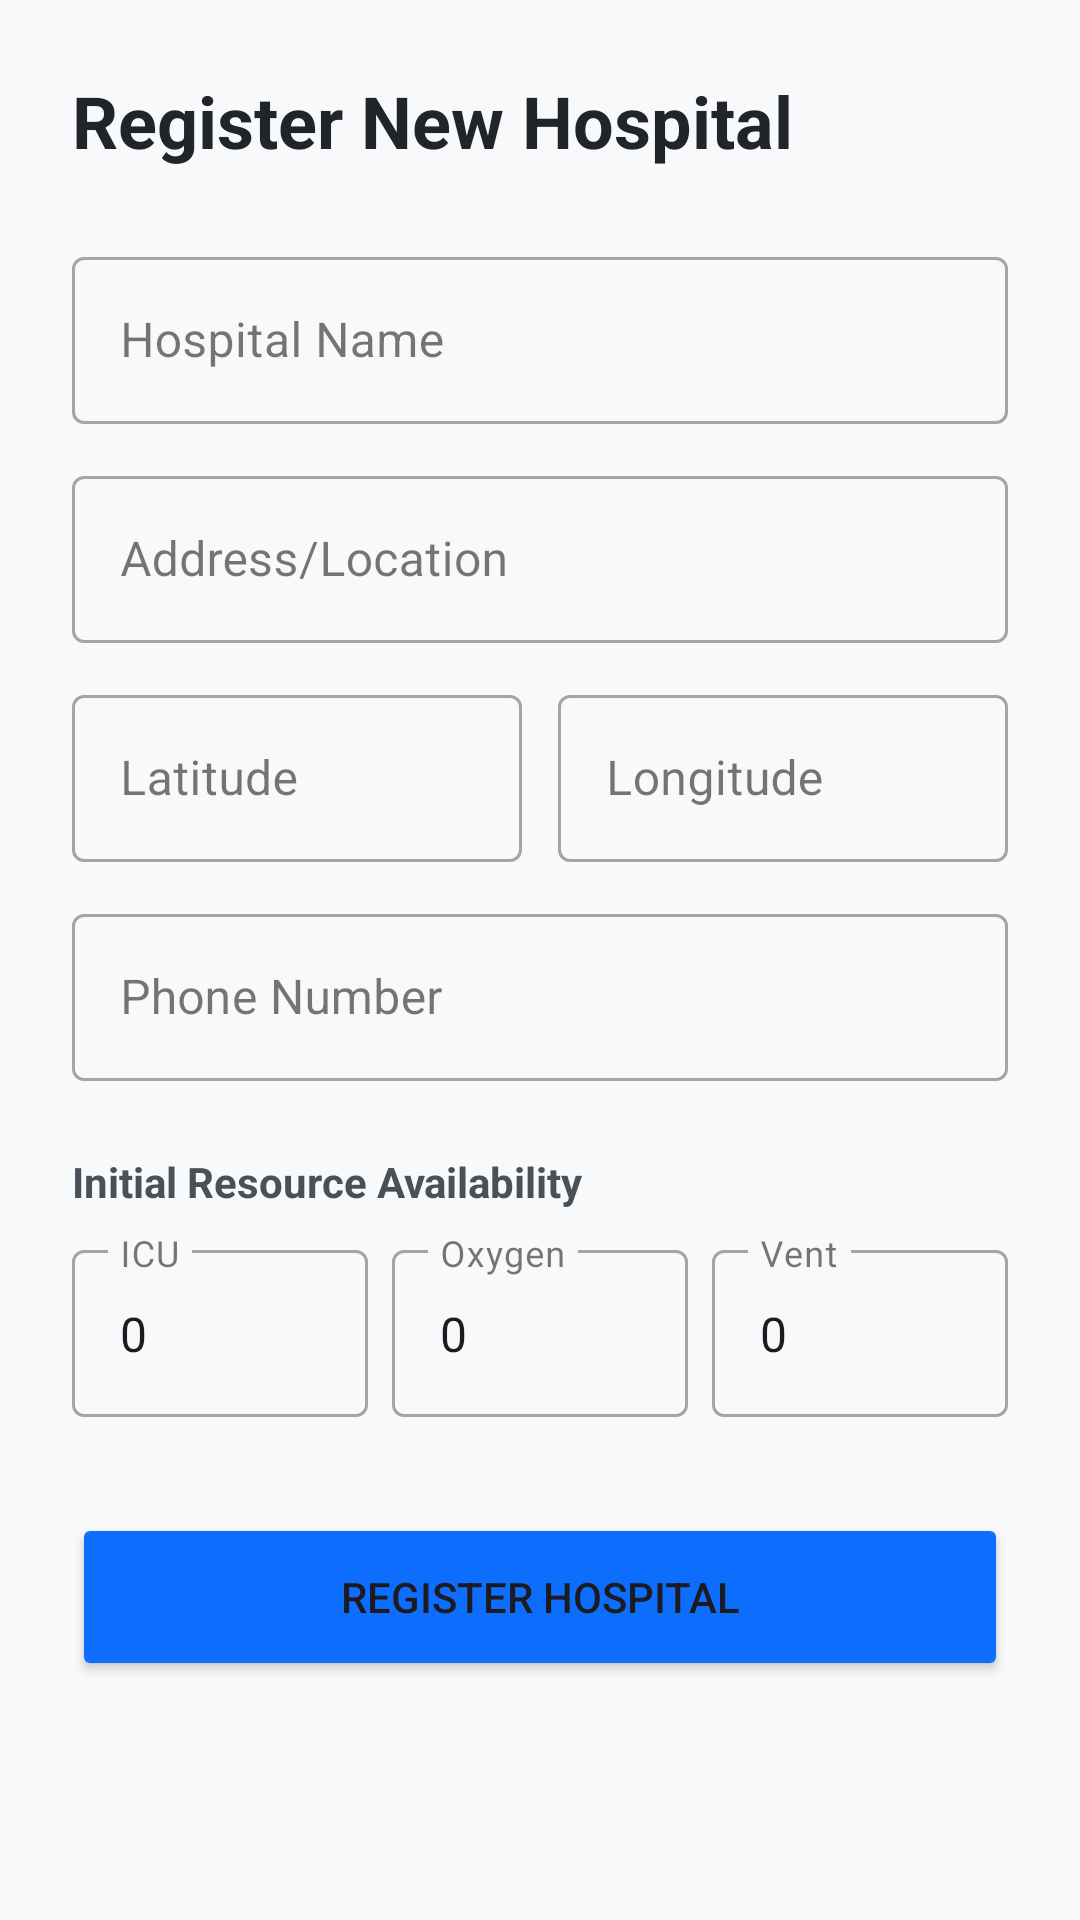

Write the Android layout XML for this screen, with the resource values it uses.
<!-- AndroidManifest.xml: application theme Theme.NHRMES -->
<!-- res/layout/activity_add_hospital.xml -->
<?xml version="1.0" encoding="utf-8"?>
<ScrollView xmlns:android="http://schemas.android.com/apk/res/android"
    xmlns:app="http://schemas.android.com/apk/res-auto"
    android:layout_width="match_parent"
    android:layout_height="match_parent"
    android:background="#F8F9FA">

    <LinearLayout
        android:layout_width="match_parent"
        android:layout_height="wrap_content"
        android:orientation="vertical"
        android:padding="24dp">

        <TextView
            android:layout_width="wrap_content"
            android:layout_height="wrap_content"
            android:text="Register New Hospital"
            android:textColor="#212529"
            android:textSize="24sp"
            android:textStyle="bold" />

        <com.google.android.material.textfield.TextInputLayout
            android:layout_width="match_parent"
            android:layout_height="wrap_content"
            android:layout_marginTop="24dp"
            android:hint="Hospital Name"
            style="@style/Widget.MaterialComponents.TextInputLayout.OutlinedBox">
            <com.google.android.material.textfield.TextInputEditText
                android:id="@+id/etHospName"
                android:layout_width="match_parent"
                android:layout_height="wrap_content"
                android:inputType="textCapWords" />
        </com.google.android.material.textfield.TextInputLayout>

        <com.google.android.material.textfield.TextInputLayout
            android:layout_width="match_parent"
            android:layout_height="wrap_content"
            android:layout_marginTop="12dp"
            android:hint="Address/Location"
            style="@style/Widget.MaterialComponents.TextInputLayout.OutlinedBox">
            <com.google.android.material.textfield.TextInputEditText
                android:id="@+id/etHospAddress"
                android:layout_width="match_parent"
                android:layout_height="wrap_content"
                android:inputType="textPostalAddress" />
        </com.google.android.material.textfield.TextInputLayout>

        <LinearLayout
            android:layout_width="match_parent"
            android:layout_height="wrap_content"
            android:orientation="horizontal"
            android:layout_marginTop="12dp">

            <com.google.android.material.textfield.TextInputLayout
                android:layout_width="0dp"
                android:layout_height="wrap_content"
                android:layout_weight="1"
                android:layout_marginEnd="6dp"
                android:hint="Latitude"
                style="@style/Widget.MaterialComponents.TextInputLayout.OutlinedBox">
                <com.google.android.material.textfield.TextInputEditText
                    android:id="@+id/etLat"
                    android:layout_width="match_parent"
                    android:layout_height="wrap_content"
                    android:inputType="numberDecimal|numberSigned" />
            </com.google.android.material.textfield.TextInputLayout>

            <com.google.android.material.textfield.TextInputLayout
                android:layout_width="0dp"
                android:layout_height="wrap_content"
                android:layout_weight="1"
                android:layout_marginStart="6dp"
                android:hint="Longitude"
                style="@style/Widget.MaterialComponents.TextInputLayout.OutlinedBox">
                <com.google.android.material.textfield.TextInputEditText
                    android:id="@+id/etLng"
                    android:layout_width="match_parent"
                    android:layout_height="wrap_content"
                    android:inputType="numberDecimal|numberSigned" />
            </com.google.android.material.textfield.TextInputLayout>
        </LinearLayout>

        <com.google.android.material.textfield.TextInputLayout
            android:layout_width="match_parent"
            android:layout_height="wrap_content"
            android:layout_marginTop="12dp"
            android:hint="Phone Number"
            style="@style/Widget.MaterialComponents.TextInputLayout.OutlinedBox">
            <com.google.android.material.textfield.TextInputEditText
                android:id="@+id/etHospPhone"
                android:layout_width="match_parent"
                android:layout_height="wrap_content"
                android:inputType="phone" />
        </com.google.android.material.textfield.TextInputLayout>

        <TextView
            android:layout_width="wrap_content"
            android:layout_height="wrap_content"
            android:layout_marginTop="24dp"
            android:text="Initial Resource Availability"
            android:textColor="#495057"
            android:textStyle="bold" />

        <LinearLayout
            android:layout_width="match_parent"
            android:layout_height="wrap_content"
            android:orientation="horizontal"
            android:layout_marginTop="8dp">

            <com.google.android.material.textfield.TextInputLayout
                android:layout_width="0dp"
                android:layout_height="wrap_content"
                android:layout_weight="1"
                android:layout_marginEnd="4dp"
                android:hint="ICU"
                style="@style/Widget.MaterialComponents.TextInputLayout.OutlinedBox">
                <com.google.android.material.textfield.TextInputEditText
                    android:id="@+id/etICUBeds"
                    android:layout_width="match_parent"
                    android:layout_height="wrap_content"
                    android:inputType="number"
                    android:text="0" />
            </com.google.android.material.textfield.TextInputLayout>

            <com.google.android.material.textfield.TextInputLayout
                android:layout_width="0dp"
                android:layout_height="wrap_content"
                android:layout_weight="1"
                android:layout_marginHorizontal="4dp"
                android:hint="Oxygen"
                style="@style/Widget.MaterialComponents.TextInputLayout.OutlinedBox">
                <com.google.android.material.textfield.TextInputEditText
                    android:id="@+id/etOxyBeds"
                    android:layout_width="match_parent"
                    android:layout_height="wrap_content"
                    android:inputType="number"
                    android:text="0" />
            </com.google.android.material.textfield.TextInputLayout>

            <com.google.android.material.textfield.TextInputLayout
                android:layout_width="0dp"
                android:layout_height="wrap_content"
                android:layout_weight="1"
                android:layout_marginStart="4dp"
                android:hint="Vent"
                style="@style/Widget.MaterialComponents.TextInputLayout.OutlinedBox">
                <com.google.android.material.textfield.TextInputEditText
                    android:id="@+id/etVentBeds"
                    android:layout_width="match_parent"
                    android:layout_height="wrap_content"
                    android:inputType="number"
                    android:text="0" />
            </com.google.android.material.textfield.TextInputLayout>
        </LinearLayout>

        <Button
            android:id="@+id/btnSaveHospital"
            android:layout_width="match_parent"
            android:layout_height="56dp"
            android:layout_marginTop="32dp"
            android:text="Register Hospital"
            android:backgroundTint="#0D6EFD"
            app:cornerRadius="8dp" />

    </LinearLayout>
</ScrollView>
<!-- resources referenced by this layout -->
<resources>
  <style name="Theme.NHRMES" parent="Base.Theme.NHRMES" />
  <style name="Base.Theme.NHRMES" parent="Theme.Material3.DayNight.NoActionBar">
          
          <item name="colorPrimary">@color/primary</item>
          <item name="colorSecondary">@color/primary_light</item>
          <item name="android:statusBarColor">@color/primary_dark</item>
  
          
          <item name="android:windowSplashScreenBackground">@color/primary</item>
          <item name="android:windowSplashScreenAnimatedIcon">@drawable/application_logo</item>
      </style>
  <color name="primary">#1565C0</color>
  <color name="primary_light">#5E92F3</color>
  <color name="primary_dark">#003C8F</color>
  <!-- drawable application_logo: jpeg bitmap (drawable, 40743 bytes) -->
</resources>
